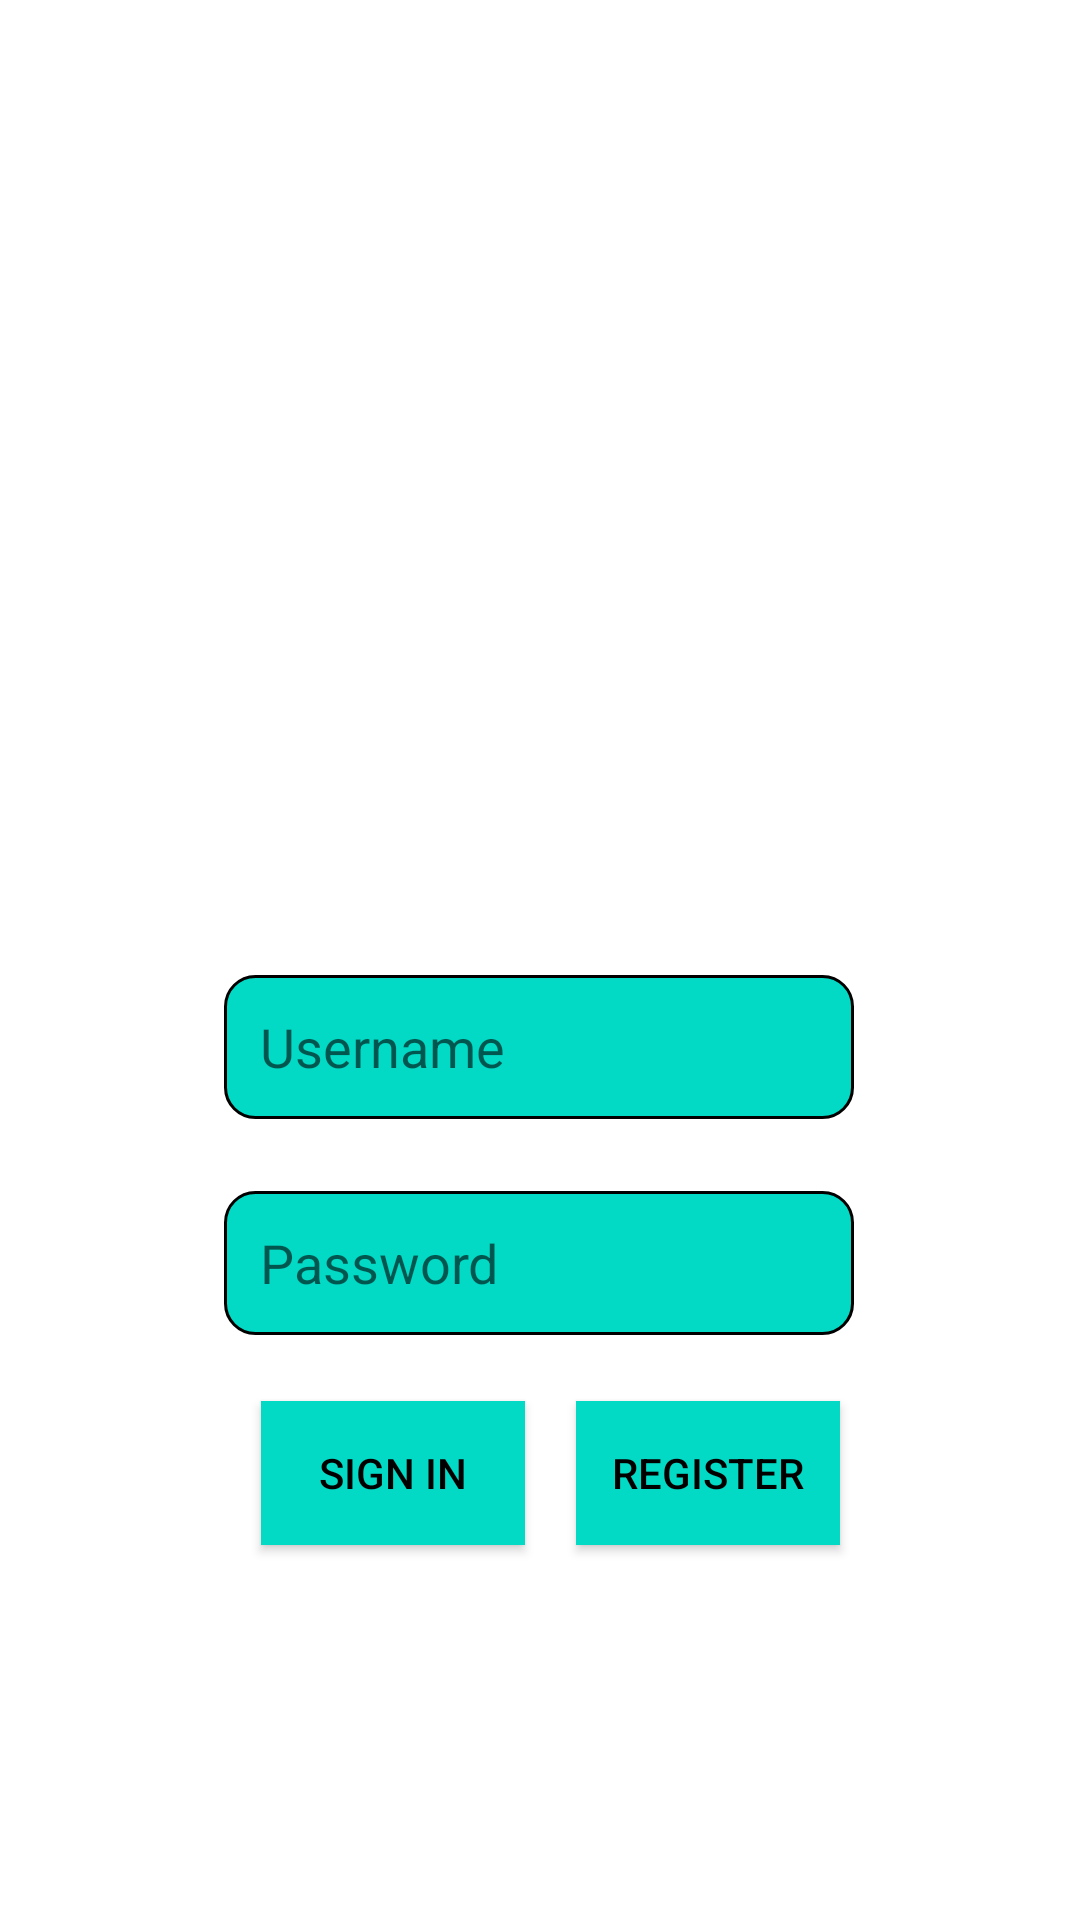

Reconstruct the res/layout file that produces this screen, plus the resources it refers to.
<!-- AndroidManifest.xml: application theme Theme.BalaiPares -->
<!-- res/layout/activity_main.xml -->
<?xml version="1.0" encoding="utf-8"?>
<androidx.constraintlayout.widget.ConstraintLayout xmlns:android="http://schemas.android.com/apk/res/android"
    xmlns:app="http://schemas.android.com/apk/res-auto"
    xmlns:tools="http://schemas.android.com/tools"
    android:layout_width="match_parent"
    android:layout_height="match_parent"
    tools:context=".MainActivity">

    <ImageView
        android:id="@+id/imageView"
        android:layout_width="wrap_content"
        android:layout_height="wrap_content"
        app:layout_constraintBottom_toBottomOf="parent"
        app:layout_constraintEnd_toEndOf="parent"
        app:layout_constraintStart_toStartOf="parent"
        app:layout_constraintTop_toTopOf="parent"
        app:srcCompat="@drawable/balaipares" />

    <Button
        android:id="@+id/button1"
        android:layout_width="wrap_content"
        android:layout_height="wrap_content"
        android:layout_marginStart="80dp"
        android:layout_marginEnd="10dp"
        android:layout_marginBottom="125dp"
        android:background="@color/teal_200"
        android:text="Sign In"
        android:textColor="#000000"
        app:layout_constraintBottom_toBottomOf="parent"
        app:layout_constraintEnd_toStartOf="@+id/button2"
        app:layout_constraintStart_toStartOf="parent" />

    <Button
        android:id="@+id/button2"
        android:layout_width="wrap_content"
        android:layout_height="wrap_content"
        android:layout_marginStart="10dp"
        android:layout_marginEnd="80dp"
        android:layout_marginBottom="125dp"
        android:background="@color/teal_200"
        android:text="Register"
        android:textColor="#000000"
        app:layout_constraintBottom_toBottomOf="parent"
        app:layout_constraintEnd_toEndOf="parent"
        />

    <EditText
        android:id="@+id/editTextTextEmailAddress2"
        android:layout_width="wrap_content"
        android:layout_height="wrap_content"
        android:ems="10"
        android:inputType="textEmailAddress"
        android:minHeight="48dp"
        android:paddingStart="12dp"
        android:paddingEnd="12dp"
        android:hint="Username"
        android:textColor="@color/black"
        android:background="@drawable/custom_input"
        app:layout_constraintBottom_toBottomOf="parent"
        app:layout_constraintEnd_toEndOf="parent"
        app:layout_constraintHorizontal_bias="0.497"
        app:layout_constraintStart_toStartOf="parent"
        app:layout_constraintTop_toTopOf="parent"
        app:layout_constraintVertical_bias="0.549"
        tools:ignore="SpeakableTextPresentCheck" />

    <EditText
        android:id="@+id/editTextTextPassword"
        android:layout_width="wrap_content"
        android:layout_height="wrap_content"
        android:ems="10"
        android:inputType="textPassword"
        android:minHeight="48dp"
        android:paddingStart="12dp"
        android:paddingEnd="12dp"
        android:hint="Password"
        android:textColor="@color/black"
        android:background="@drawable/custom_input"
        app:layout_constraintBottom_toBottomOf="parent"
        app:layout_constraintEnd_toEndOf="parent"
        app:layout_constraintHorizontal_bias="0.497"
        app:layout_constraintStart_toStartOf="parent"
        app:layout_constraintTop_toBottomOf="@+id/editTextTextEmailAddress2"
        app:layout_constraintVertical_bias="0.11"
        tools:ignore="SpeakableTextPresentCheck" />

</androidx.constraintlayout.widget.ConstraintLayout>
<!-- resources referenced by this layout -->
<resources>
  <!-- drawable custom_input (drawable) -->
  <?xml version="1.0" encoding="utf-8"?>
  <selector xmlns:android="http://schemas.android.com/apk/res/android">
  
      <item android:state_enabled="true" android:state_focused="true">
          <shape android:shape="rectangle">
              <solid android:color="@color/teal_200"/>
              <corners android:radius="10dp"/>
              <stroke android:color="@android:color/darker_gray" android:width="1dp"/>
          </shape>
      </item>
  
      <item android:state_enabled="true" >
          <shape android:shape="rectangle">
              <solid android:color="@color/teal_200"/>
              <corners android:radius="10dp"/>
              <stroke android:color="@color/black" android:width="1dp"/>
          </shape>
      </item>
  
  </selector>
  <style name="Theme.BalaiPares" parent="Theme.MaterialComponents.DayNight">
          
          <item name="colorPrimary">@color/teal_200</item>
          <item name="colorPrimaryVariant">@color/teal_700</item>
          <item name="colorOnPrimary">@color/white</item>
          
          <item name="colorSecondary">@color/teal_200</item>
          <item name="colorSecondaryVariant">@color/teal_700</item>
          <item name="colorOnSecondary">@color/black</item>
          
          <item name="android:statusBarColor" tools:targetApi="l">?attr/colorPrimaryVariant</item>
          
      </style>
  <!-- not gathered from this repository: default colours our renderer supplied (Android Studio template values) -->
  <color name="teal_200">#FF03DAC5</color>
  <color name="teal_700">#FF018786</color>
  <color name="black">#FF000000</color>
  <color name="white">#FFFFFFFF</color>
</resources>
